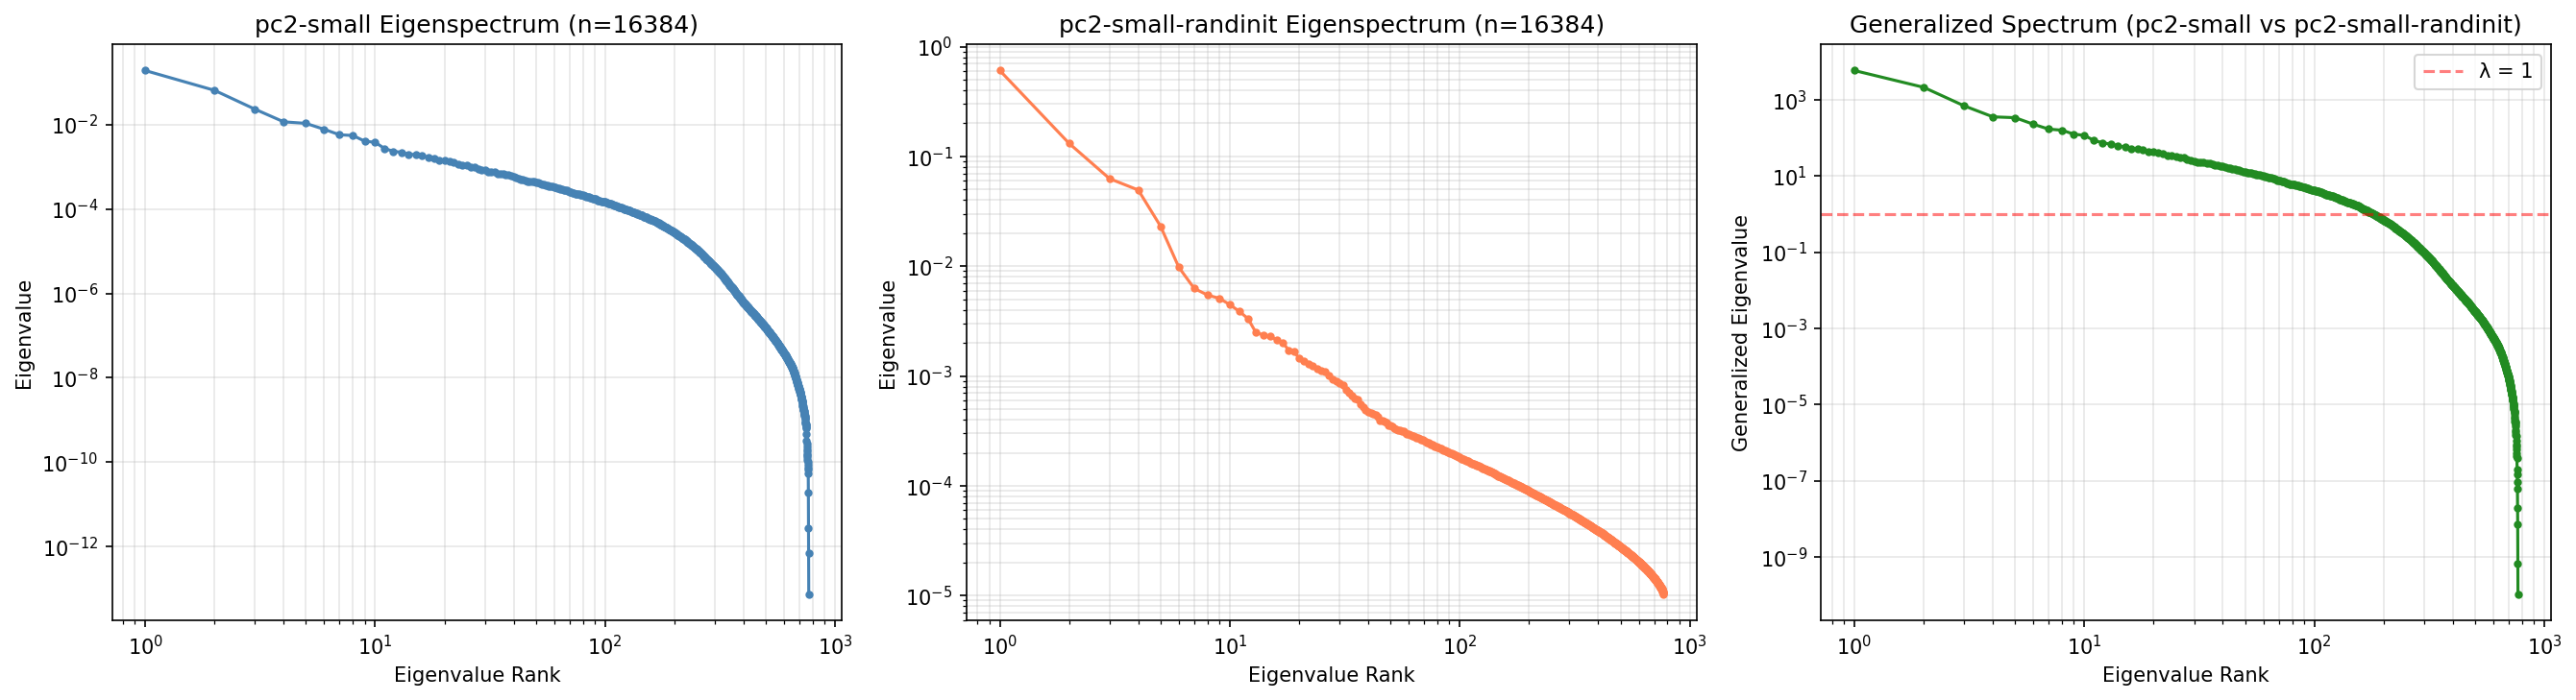

Source data for this figure (header and first rows):
spectrum, rank, eigenvalue
model1, 1, 0.1907
model1, 2, 0.06477
model1, 3, 0.02316
model1, 4, 0.01161
model1, 5, 0.01068
model1, 6, 0.007715
model1, 7, 0.005723
model1, 8, 0.005512
model1, 9, 0.004038
model1, 10, 0.003796
model1, 11, 0.002691
model1, 12, 0.002332
model1, 13, 0.002202
model1, 14, 0.00198
model1, 15, 0.001944
model1, 16, 0.001819
model1, 17, 0.001675
model1, 18, 0.001615
model1, 19, 0.001404
model1, 20, 0.001385
model1, 21, 0.001334
model1, 22, 0.001255
model1, 23, 0.001138
model1, 24, 0.001096
model1, 25, 0.001074
model1, 26, 0.0009847
model1, 27, 0.0009664
model1, 28, 0.0008687
model1, 29, 0.0008449
model1, 30, 0.0008193
model1, 31, 0.0007696
model1, 32, 0.0007564
model1, 33, 0.0007375
model1, 34, 0.0006991
model1, 35, 0.000683
model1, 36, 0.0006651
model1, 37, 0.0006407
model1, 38, 0.0006341
model1, 39, 0.0006185
model1, 40, 0.0005956
model1, 41, 0.0005531
model1, 42, 0.0005277
model1, 43, 0.0005045
model1, 44, 0.0004873
model1, 45, 0.0004793
model1, 46, 0.0004545
model1, 47, 0.0004485
model1, 48, 0.0004402
model1, 49, 0.0004368
model1, 50, 0.0004231
model1, 51, 0.0004143
model1, 52, 0.000404
model1, 53, 0.0003894
model1, 54, 0.0003752
model1, 55, 0.0003703
model1, 56, 0.0003654
model1, 57, 0.0003535
model1, 58, 0.0003504
model1, 59, 0.0003465
model1, 60, 0.0003353
... 2,244 more rows
